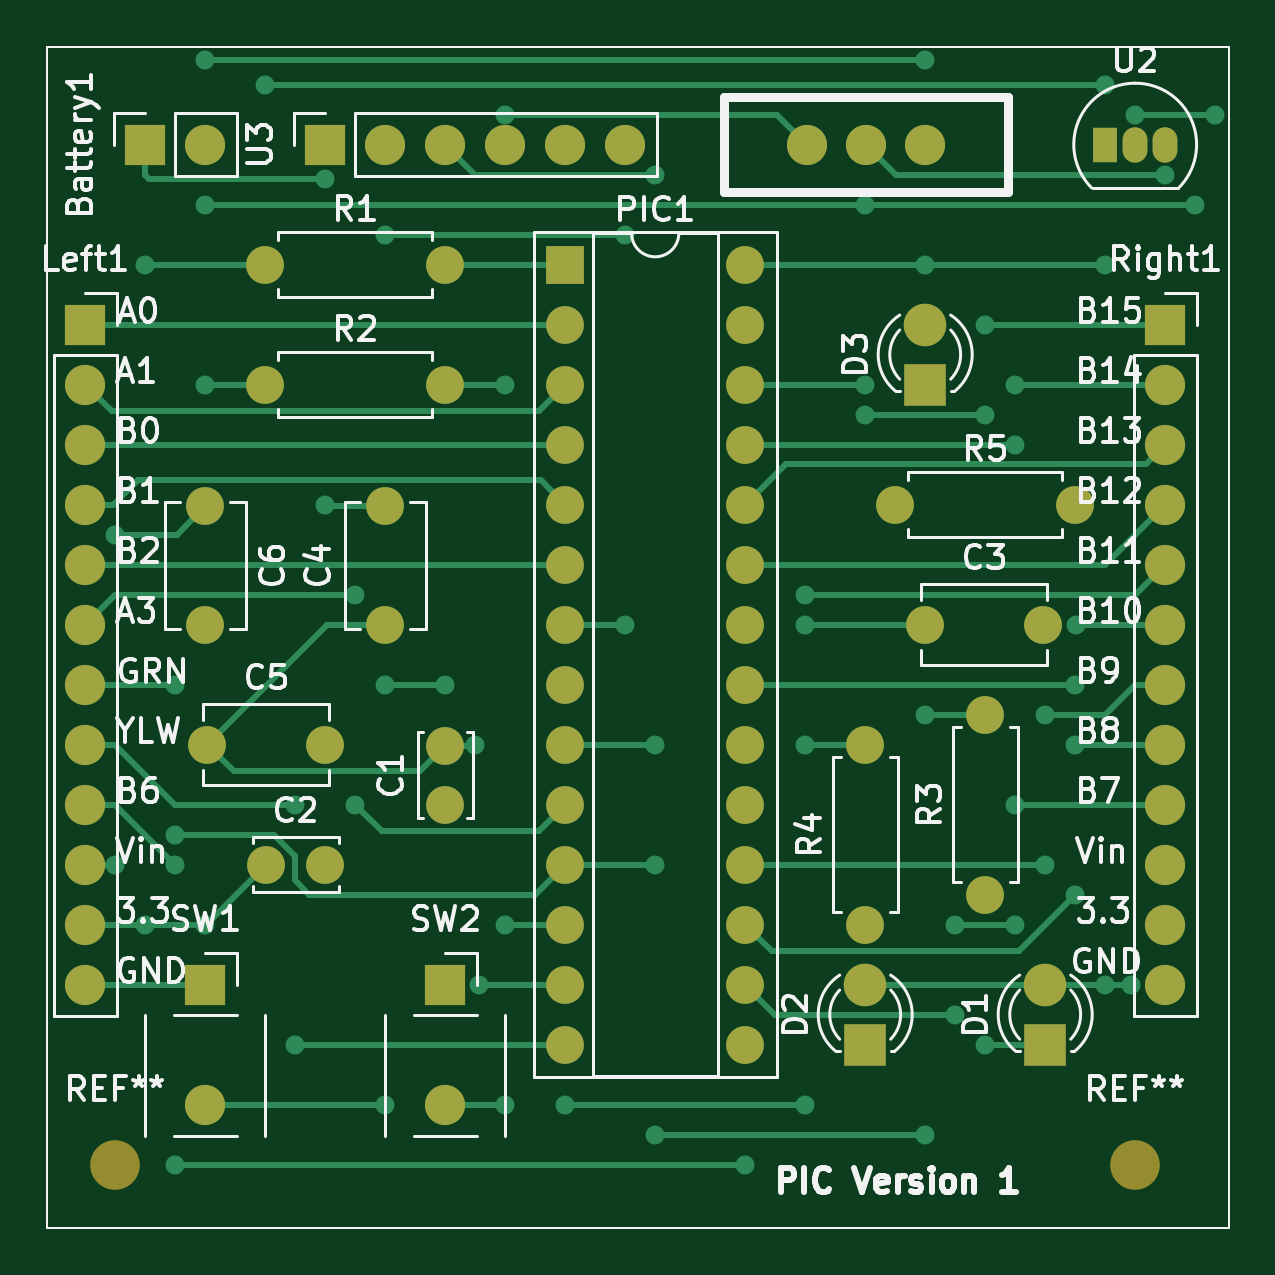
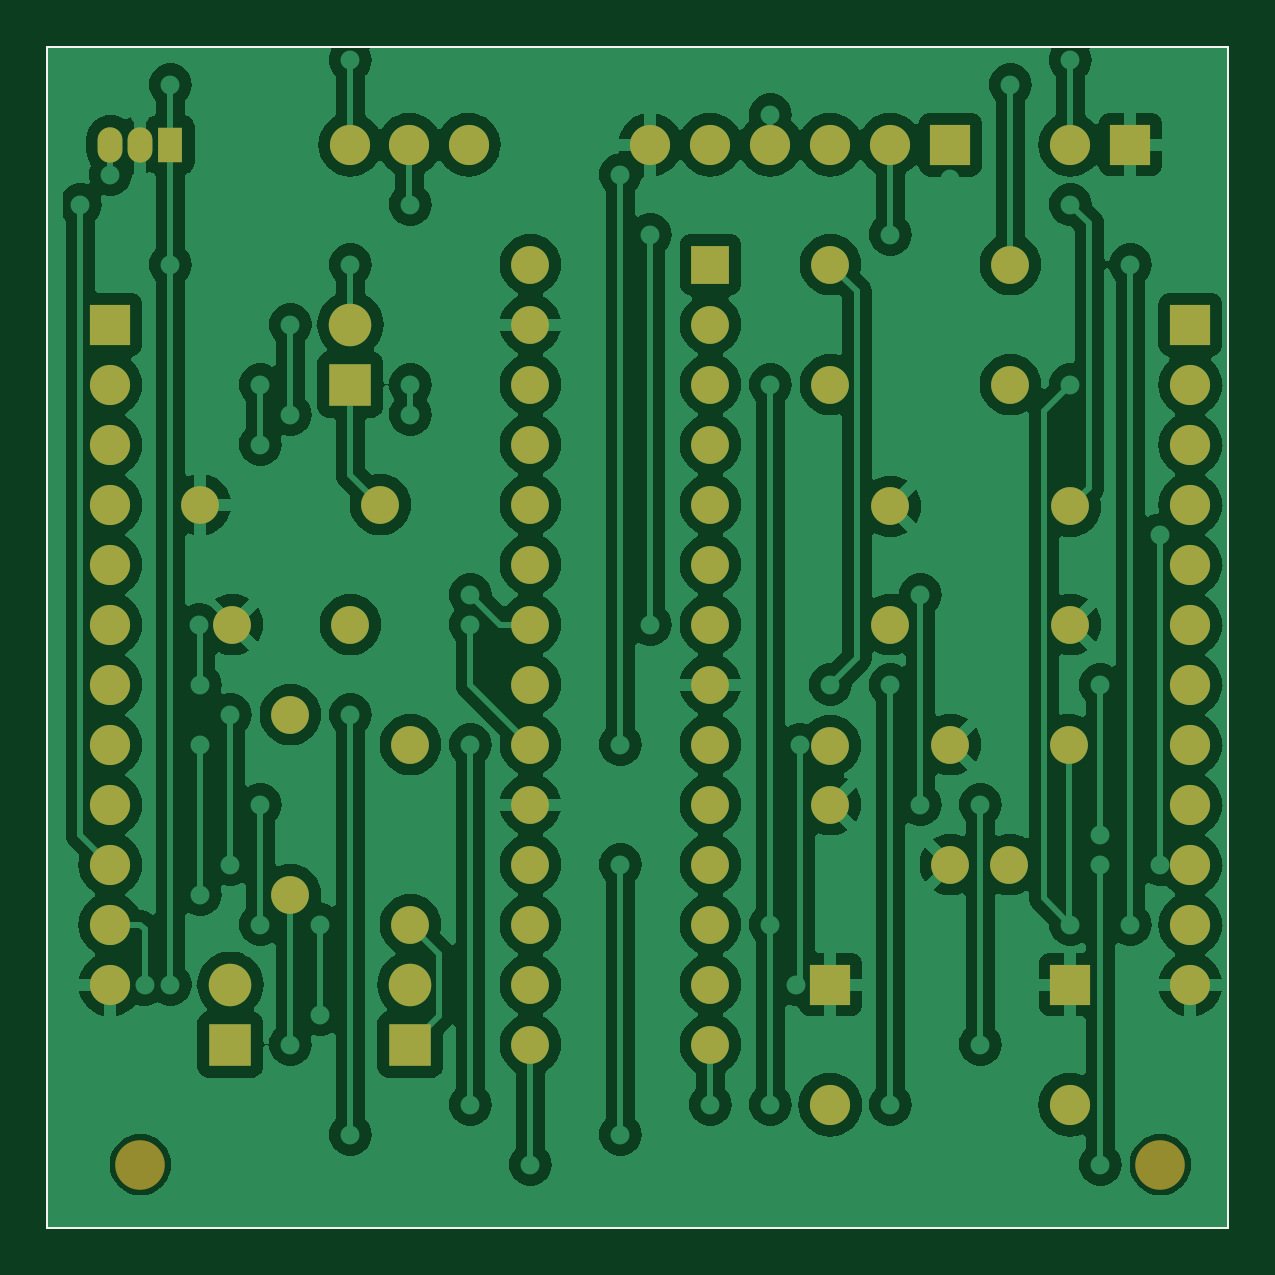
Circuit board: 9 layer files. Board 50.0 x 50.0 mm.
- bottom_copper: project-B_Cu.gbr (155556 bytes)
- bottom_mask: project-B_Mask.gbr (4240 bytes)
- paste: project-B_Paste.gbr (719 bytes)
- bottom_silk: project-B_Silkscreen.gbr (720 bytes)
- outline: project-Edge_Cuts.gbr (692 bytes)
- top_copper: project-F_Cu.gbr (16390 bytes)
- top_mask: project-F_Mask.gbr (4240 bytes)
- paste: project-F_Paste.gbr (719 bytes)
- top_silk: project-F_Silkscreen.gbr (85378 bytes)

=== bottom_copper: project-B_Cu.gbr (155556 bytes, source omitted) ===
=== bottom_mask: project-B_Mask.gbr ===
%TF.GenerationSoftware,KiCad,Pcbnew,7.0.1-0*%
%TF.CreationDate,2023-04-17T19:21:01-05:00*%
%TF.ProjectId,project,70726f6a-6563-4742-9e6b-696361645f70,rev?*%
%TF.SameCoordinates,Original*%
%TF.FileFunction,Soldermask,Bot*%
%TF.FilePolarity,Negative*%
%FSLAX46Y46*%
G04 Gerber Fmt 4.6, Leading zero omitted, Abs format (unit mm)*
G04 Created by KiCad (PCBNEW 7.0.1-0) date 2023-04-17 19:21:01*
%MOMM*%
%LPD*%
G01*
G04 APERTURE LIST*
%ADD10C,2.100000*%
%ADD11R,1.700000X1.700000*%
%ADD12O,1.700000X1.700000*%
%ADD13R,1.050000X1.500000*%
%ADD14O,1.050000X1.500000*%
%ADD15C,1.700000*%
%ADD16C,1.600000*%
%ADD17O,1.600000X1.600000*%
%ADD18R,1.600000X1.600000*%
%ADD19R,1.800000X1.800000*%
%ADD20C,1.800000*%
%TA.AperFunction,Profile*%
%ADD21C,0.100000*%
%TD*%
G04 APERTURE END LIST*
D10*
%TO.C,REF\u002A\u002A*%
X102870000Y-147320000D03*
%TD*%
%TO.C,REF\u002A\u002A*%
X146050000Y-147320000D03*
%TD*%
D11*
%TO.C,U3*%
X111760000Y-104140000D03*
D12*
X114300000Y-104140000D03*
X116840000Y-104140000D03*
X119380000Y-104140000D03*
X121920000Y-104140000D03*
X124460000Y-104140000D03*
%TD*%
D13*
%TO.C,U2*%
X144780000Y-104140000D03*
D14*
X146050000Y-104140000D03*
X147320000Y-104140000D03*
%TD*%
D15*
%TO.C,SW3*%
X132160000Y-104140000D03*
X134660000Y-104140000D03*
X137160000Y-104140000D03*
%TD*%
D11*
%TO.C,SW2*%
X116840000Y-139700000D03*
D12*
X116840000Y-144780000D03*
%TD*%
D11*
%TO.C,SW1*%
X106680000Y-139700000D03*
D12*
X106680000Y-144780000D03*
%TD*%
D11*
%TO.C,Right1*%
X147320000Y-111760000D03*
D12*
X147320000Y-114300000D03*
X147320000Y-116840000D03*
X147320000Y-119380000D03*
X147320000Y-121920000D03*
X147320000Y-124460000D03*
X147320000Y-127000000D03*
X147320000Y-129540000D03*
X147320000Y-132080000D03*
X147320000Y-134620000D03*
X147320000Y-137160000D03*
X147320000Y-139700000D03*
%TD*%
D16*
%TO.C,R5*%
X135890000Y-119380000D03*
D17*
X143510000Y-119380000D03*
%TD*%
D16*
%TO.C,R4*%
X134620000Y-137160000D03*
D17*
X134620000Y-129540000D03*
%TD*%
D16*
%TO.C,R3*%
X139700000Y-135890000D03*
D17*
X139700000Y-128270000D03*
%TD*%
D16*
%TO.C,R2*%
X109220000Y-114300000D03*
D17*
X116840000Y-114300000D03*
%TD*%
D16*
%TO.C,R1*%
X109220000Y-109220000D03*
D17*
X116840000Y-109220000D03*
%TD*%
D18*
%TO.C,PIC1*%
X121920000Y-109220000D03*
D17*
X121920000Y-111760000D03*
X121920000Y-114300000D03*
X121920000Y-116840000D03*
X121920000Y-119380000D03*
X121920000Y-121920000D03*
X121920000Y-124460000D03*
X121920000Y-127000000D03*
X121920000Y-129540000D03*
X121920000Y-132080000D03*
X121920000Y-134620000D03*
X121920000Y-137160000D03*
X121920000Y-139700000D03*
X121920000Y-142240000D03*
X129540000Y-142240000D03*
X129540000Y-139700000D03*
X129540000Y-137160000D03*
X129540000Y-134620000D03*
X129540000Y-132080000D03*
X129540000Y-129540000D03*
X129540000Y-127000000D03*
X129540000Y-124460000D03*
X129540000Y-121920000D03*
X129540000Y-119380000D03*
X129540000Y-116840000D03*
X129540000Y-114300000D03*
X129540000Y-111760000D03*
X129540000Y-109220000D03*
%TD*%
D11*
%TO.C,Left1*%
X101600000Y-111760000D03*
D12*
X101600000Y-114300000D03*
X101600000Y-116840000D03*
X101600000Y-119380000D03*
X101600000Y-121920000D03*
X101600000Y-124460000D03*
X101600000Y-127000000D03*
X101600000Y-129540000D03*
X101600000Y-132080000D03*
X101600000Y-134620000D03*
X101600000Y-137160000D03*
X101600000Y-139700000D03*
%TD*%
D19*
%TO.C,D3*%
X137160000Y-114300000D03*
D20*
X137160000Y-111760000D03*
%TD*%
D19*
%TO.C,D2*%
X134620000Y-142240000D03*
D20*
X134620000Y-139700000D03*
%TD*%
D19*
%TO.C,D1*%
X142240000Y-142240000D03*
D20*
X142240000Y-139700000D03*
%TD*%
D16*
%TO.C,C6*%
X106680000Y-119460000D03*
X106680000Y-124460000D03*
%TD*%
%TO.C,C5*%
X111760000Y-129540000D03*
X106760000Y-129540000D03*
%TD*%
%TO.C,C4*%
X114300000Y-119460000D03*
X114300000Y-124460000D03*
%TD*%
%TO.C,C3*%
X137160000Y-124460000D03*
X142160000Y-124460000D03*
%TD*%
%TO.C,C2*%
X109260000Y-134620000D03*
X111760000Y-134620000D03*
%TD*%
%TO.C,C1*%
X116840000Y-132080000D03*
X116840000Y-129580000D03*
%TD*%
D11*
%TO.C,Battery1*%
X104140000Y-104140000D03*
D12*
X106680000Y-104140000D03*
%TD*%
D21*
X150000000Y-100000000D02*
X100000000Y-100000000D01*
X150000000Y-150000000D02*
X100000000Y-150000000D01*
X100000000Y-100000000D02*
X100000000Y-150000000D01*
X150000000Y-100000000D02*
X150000000Y-150000000D01*
M02*

=== paste: project-B_Paste.gbr ===
%TF.GenerationSoftware,KiCad,Pcbnew,7.0.1-0*%
%TF.CreationDate,2023-04-17T19:21:01-05:00*%
%TF.ProjectId,project,70726f6a-6563-4742-9e6b-696361645f70,rev?*%
%TF.SameCoordinates,Original*%
%TF.FileFunction,Paste,Bot*%
%TF.FilePolarity,Positive*%
%FSLAX46Y46*%
G04 Gerber Fmt 4.6, Leading zero omitted, Abs format (unit mm)*
G04 Created by KiCad (PCBNEW 7.0.1-0) date 2023-04-17 19:21:01*
%MOMM*%
%LPD*%
G01*
G04 APERTURE LIST*
%TA.AperFunction,Profile*%
%ADD10C,0.100000*%
%TD*%
G04 APERTURE END LIST*
D10*
X150000000Y-100000000D02*
X100000000Y-100000000D01*
X150000000Y-150000000D02*
X100000000Y-150000000D01*
X100000000Y-100000000D02*
X100000000Y-150000000D01*
X150000000Y-100000000D02*
X150000000Y-150000000D01*
M02*

=== bottom_silk: project-B_Silkscreen.gbr ===
%TF.GenerationSoftware,KiCad,Pcbnew,7.0.1-0*%
%TF.CreationDate,2023-04-17T19:21:01-05:00*%
%TF.ProjectId,project,70726f6a-6563-4742-9e6b-696361645f70,rev?*%
%TF.SameCoordinates,Original*%
%TF.FileFunction,Legend,Bot*%
%TF.FilePolarity,Positive*%
%FSLAX46Y46*%
G04 Gerber Fmt 4.6, Leading zero omitted, Abs format (unit mm)*
G04 Created by KiCad (PCBNEW 7.0.1-0) date 2023-04-17 19:21:01*
%MOMM*%
%LPD*%
G01*
G04 APERTURE LIST*
%TA.AperFunction,Profile*%
%ADD10C,0.100000*%
%TD*%
G04 APERTURE END LIST*
D10*
X150000000Y-100000000D02*
X100000000Y-100000000D01*
X150000000Y-150000000D02*
X100000000Y-150000000D01*
X100000000Y-100000000D02*
X100000000Y-150000000D01*
X150000000Y-100000000D02*
X150000000Y-150000000D01*
M02*

=== outline: project-Edge_Cuts.gbr ===
%TF.GenerationSoftware,KiCad,Pcbnew,7.0.1-0*%
%TF.CreationDate,2023-04-17T19:21:01-05:00*%
%TF.ProjectId,project,70726f6a-6563-4742-9e6b-696361645f70,rev?*%
%TF.SameCoordinates,Original*%
%TF.FileFunction,Profile,NP*%
%FSLAX46Y46*%
G04 Gerber Fmt 4.6, Leading zero omitted, Abs format (unit mm)*
G04 Created by KiCad (PCBNEW 7.0.1-0) date 2023-04-17 19:21:01*
%MOMM*%
%LPD*%
G01*
G04 APERTURE LIST*
%TA.AperFunction,Profile*%
%ADD10C,0.100000*%
%TD*%
G04 APERTURE END LIST*
D10*
X150000000Y-100000000D02*
X100000000Y-100000000D01*
X150000000Y-150000000D02*
X100000000Y-150000000D01*
X100000000Y-100000000D02*
X100000000Y-150000000D01*
X150000000Y-100000000D02*
X150000000Y-150000000D01*
M02*

=== top_copper: project-F_Cu.gbr (16390 bytes, source omitted) ===
=== top_mask: project-F_Mask.gbr ===
%TF.GenerationSoftware,KiCad,Pcbnew,7.0.1-0*%
%TF.CreationDate,2023-04-17T19:21:01-05:00*%
%TF.ProjectId,project,70726f6a-6563-4742-9e6b-696361645f70,rev?*%
%TF.SameCoordinates,Original*%
%TF.FileFunction,Soldermask,Top*%
%TF.FilePolarity,Negative*%
%FSLAX46Y46*%
G04 Gerber Fmt 4.6, Leading zero omitted, Abs format (unit mm)*
G04 Created by KiCad (PCBNEW 7.0.1-0) date 2023-04-17 19:21:01*
%MOMM*%
%LPD*%
G01*
G04 APERTURE LIST*
%ADD10C,2.100000*%
%ADD11R,1.700000X1.700000*%
%ADD12O,1.700000X1.700000*%
%ADD13R,1.050000X1.500000*%
%ADD14O,1.050000X1.500000*%
%ADD15C,1.700000*%
%ADD16C,1.600000*%
%ADD17O,1.600000X1.600000*%
%ADD18R,1.600000X1.600000*%
%ADD19R,1.800000X1.800000*%
%ADD20C,1.800000*%
%TA.AperFunction,Profile*%
%ADD21C,0.100000*%
%TD*%
G04 APERTURE END LIST*
D10*
%TO.C,REF\u002A\u002A*%
X102870000Y-147320000D03*
%TD*%
%TO.C,REF\u002A\u002A*%
X146050000Y-147320000D03*
%TD*%
D11*
%TO.C,U3*%
X111760000Y-104140000D03*
D12*
X114300000Y-104140000D03*
X116840000Y-104140000D03*
X119380000Y-104140000D03*
X121920000Y-104140000D03*
X124460000Y-104140000D03*
%TD*%
D13*
%TO.C,U2*%
X144780000Y-104140000D03*
D14*
X146050000Y-104140000D03*
X147320000Y-104140000D03*
%TD*%
D15*
%TO.C,SW3*%
X132160000Y-104140000D03*
X134660000Y-104140000D03*
X137160000Y-104140000D03*
%TD*%
D11*
%TO.C,SW2*%
X116840000Y-139700000D03*
D12*
X116840000Y-144780000D03*
%TD*%
D11*
%TO.C,SW1*%
X106680000Y-139700000D03*
D12*
X106680000Y-144780000D03*
%TD*%
D11*
%TO.C,Right1*%
X147320000Y-111760000D03*
D12*
X147320000Y-114300000D03*
X147320000Y-116840000D03*
X147320000Y-119380000D03*
X147320000Y-121920000D03*
X147320000Y-124460000D03*
X147320000Y-127000000D03*
X147320000Y-129540000D03*
X147320000Y-132080000D03*
X147320000Y-134620000D03*
X147320000Y-137160000D03*
X147320000Y-139700000D03*
%TD*%
D16*
%TO.C,R5*%
X135890000Y-119380000D03*
D17*
X143510000Y-119380000D03*
%TD*%
D16*
%TO.C,R4*%
X134620000Y-137160000D03*
D17*
X134620000Y-129540000D03*
%TD*%
D16*
%TO.C,R3*%
X139700000Y-135890000D03*
D17*
X139700000Y-128270000D03*
%TD*%
D16*
%TO.C,R2*%
X109220000Y-114300000D03*
D17*
X116840000Y-114300000D03*
%TD*%
D16*
%TO.C,R1*%
X109220000Y-109220000D03*
D17*
X116840000Y-109220000D03*
%TD*%
D18*
%TO.C,PIC1*%
X121920000Y-109220000D03*
D17*
X121920000Y-111760000D03*
X121920000Y-114300000D03*
X121920000Y-116840000D03*
X121920000Y-119380000D03*
X121920000Y-121920000D03*
X121920000Y-124460000D03*
X121920000Y-127000000D03*
X121920000Y-129540000D03*
X121920000Y-132080000D03*
X121920000Y-134620000D03*
X121920000Y-137160000D03*
X121920000Y-139700000D03*
X121920000Y-142240000D03*
X129540000Y-142240000D03*
X129540000Y-139700000D03*
X129540000Y-137160000D03*
X129540000Y-134620000D03*
X129540000Y-132080000D03*
X129540000Y-129540000D03*
X129540000Y-127000000D03*
X129540000Y-124460000D03*
X129540000Y-121920000D03*
X129540000Y-119380000D03*
X129540000Y-116840000D03*
X129540000Y-114300000D03*
X129540000Y-111760000D03*
X129540000Y-109220000D03*
%TD*%
D11*
%TO.C,Left1*%
X101600000Y-111760000D03*
D12*
X101600000Y-114300000D03*
X101600000Y-116840000D03*
X101600000Y-119380000D03*
X101600000Y-121920000D03*
X101600000Y-124460000D03*
X101600000Y-127000000D03*
X101600000Y-129540000D03*
X101600000Y-132080000D03*
X101600000Y-134620000D03*
X101600000Y-137160000D03*
X101600000Y-139700000D03*
%TD*%
D19*
%TO.C,D3*%
X137160000Y-114300000D03*
D20*
X137160000Y-111760000D03*
%TD*%
D19*
%TO.C,D2*%
X134620000Y-142240000D03*
D20*
X134620000Y-139700000D03*
%TD*%
D19*
%TO.C,D1*%
X142240000Y-142240000D03*
D20*
X142240000Y-139700000D03*
%TD*%
D16*
%TO.C,C6*%
X106680000Y-119460000D03*
X106680000Y-124460000D03*
%TD*%
%TO.C,C5*%
X111760000Y-129540000D03*
X106760000Y-129540000D03*
%TD*%
%TO.C,C4*%
X114300000Y-119460000D03*
X114300000Y-124460000D03*
%TD*%
%TO.C,C3*%
X137160000Y-124460000D03*
X142160000Y-124460000D03*
%TD*%
%TO.C,C2*%
X109260000Y-134620000D03*
X111760000Y-134620000D03*
%TD*%
%TO.C,C1*%
X116840000Y-132080000D03*
X116840000Y-129580000D03*
%TD*%
D11*
%TO.C,Battery1*%
X104140000Y-104140000D03*
D12*
X106680000Y-104140000D03*
%TD*%
D21*
X150000000Y-100000000D02*
X100000000Y-100000000D01*
X150000000Y-150000000D02*
X100000000Y-150000000D01*
X100000000Y-100000000D02*
X100000000Y-150000000D01*
X150000000Y-100000000D02*
X150000000Y-150000000D01*
M02*

=== paste: project-F_Paste.gbr ===
%TF.GenerationSoftware,KiCad,Pcbnew,7.0.1-0*%
%TF.CreationDate,2023-04-17T19:21:01-05:00*%
%TF.ProjectId,project,70726f6a-6563-4742-9e6b-696361645f70,rev?*%
%TF.SameCoordinates,Original*%
%TF.FileFunction,Paste,Top*%
%TF.FilePolarity,Positive*%
%FSLAX46Y46*%
G04 Gerber Fmt 4.6, Leading zero omitted, Abs format (unit mm)*
G04 Created by KiCad (PCBNEW 7.0.1-0) date 2023-04-17 19:21:01*
%MOMM*%
%LPD*%
G01*
G04 APERTURE LIST*
%TA.AperFunction,Profile*%
%ADD10C,0.100000*%
%TD*%
G04 APERTURE END LIST*
D10*
X150000000Y-100000000D02*
X100000000Y-100000000D01*
X150000000Y-150000000D02*
X100000000Y-150000000D01*
X100000000Y-100000000D02*
X100000000Y-150000000D01*
X150000000Y-100000000D02*
X150000000Y-150000000D01*
M02*

=== top_silk: project-F_Silkscreen.gbr (85378 bytes, source omitted) ===
